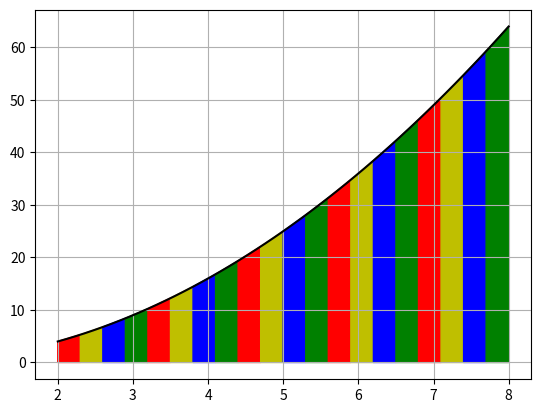

The script that saved this image:
# 复化梯形求积公式
import math
import matplotlib.pyplot as plt


def integral(a_bottom, b_top, num, func_n):
    h = (b_top - a_bottom) / float(num)
    xk = [a_bottom + i * h for i in range(1, num)]
    return h / 2 * (func_n(a_bottom) + 2 * sum_fun_xk(xk, func_n) + func_n(b_top))


def sum_fun_xk(xk, func_n):
    return sum([func_n(each) for each in xk])


if __name__ == "__main__":

    func_1 = lambda x: x ** 2
    a, b = 2, 8
    n = 20
    print(integral(a, b, n, func_1))

    ''' 画图 '''

    plt.figure("play")
    ax1 = plt.subplot(111)
    plt.sca(ax1)

    tmpx = [2 + float(8 - 2) / 50 * each for each in range(50 + 1)]
    plt.plot(tmpx, [func_1(each) for each in tmpx], linestyle='-', color='black')

    for rang in range(n):
        tmpx = [a + float(8 - 2) / n * rang, a + float(8 - 2) / n * rang, a + float(8 - 2) / n * (rang + 1), a + float(8 - 2) / n * (rang + 1)]
        tmpy = [0, func_1(tmpx[1]), func_1(tmpx[2]), 0]
        c = ['r', 'y', 'b', 'g']
        plt.fill(tmpx, tmpy, color=c[rang % 4])
    plt.grid(True)
    plt.show()

#  龙贝格法求积分

a = 0  # 积分下限
b = 1  # 积分上限
eps = 10 ** -5  # 精度
T = []  # 复化梯形序列
S = []  # Simpson序列
C = []  # Cotes序列
R = []  # Romberg序列


def func(x):  # 被积函数
    y = math.exp(-x)
    return y


def romberg(a_bottom, b_top, eps_n, func_n):
    h = b_top - a_bottom
    T.append(h * (func_n(a_bottom) + func_n(b_top)) / 2)
    ep = eps_n + 1
    m = 0
    while ep >= eps_n:
        m = m + 1
        t = 0
        for i in range(2 ** (m - 1) - 1):
            t = t + func_n(a_bottom + (2 * (i + 1) - 1) * h / 2 ** m) * h / 2 ** m
        t = t + T[-1] / 2
        T.append(t)
        if m >= 1:
            S.append((4 ** m * T[-1] - T[-2]) / (4 ** m - 1))
        if m >= 2:
            C.append((4 ** m * S[-1] - S[-2]) / (4 ** m - 1))
        if m >= 3:
            R.append((4 ** m * C[-1] - C[-2]) / (4 ** m - 1))
        if m > 4:
            ep = abs(10 * (R[-1] - R[-2]))


romberg(a, b, eps, func)
print(T)
print(S)
print(C)
print(R)
# 计算机参考值0.6321205588 ：-e^x
# 0.333333：x^2
print("Romberg积分结果为：{:.5f}".format(R[-1]))
